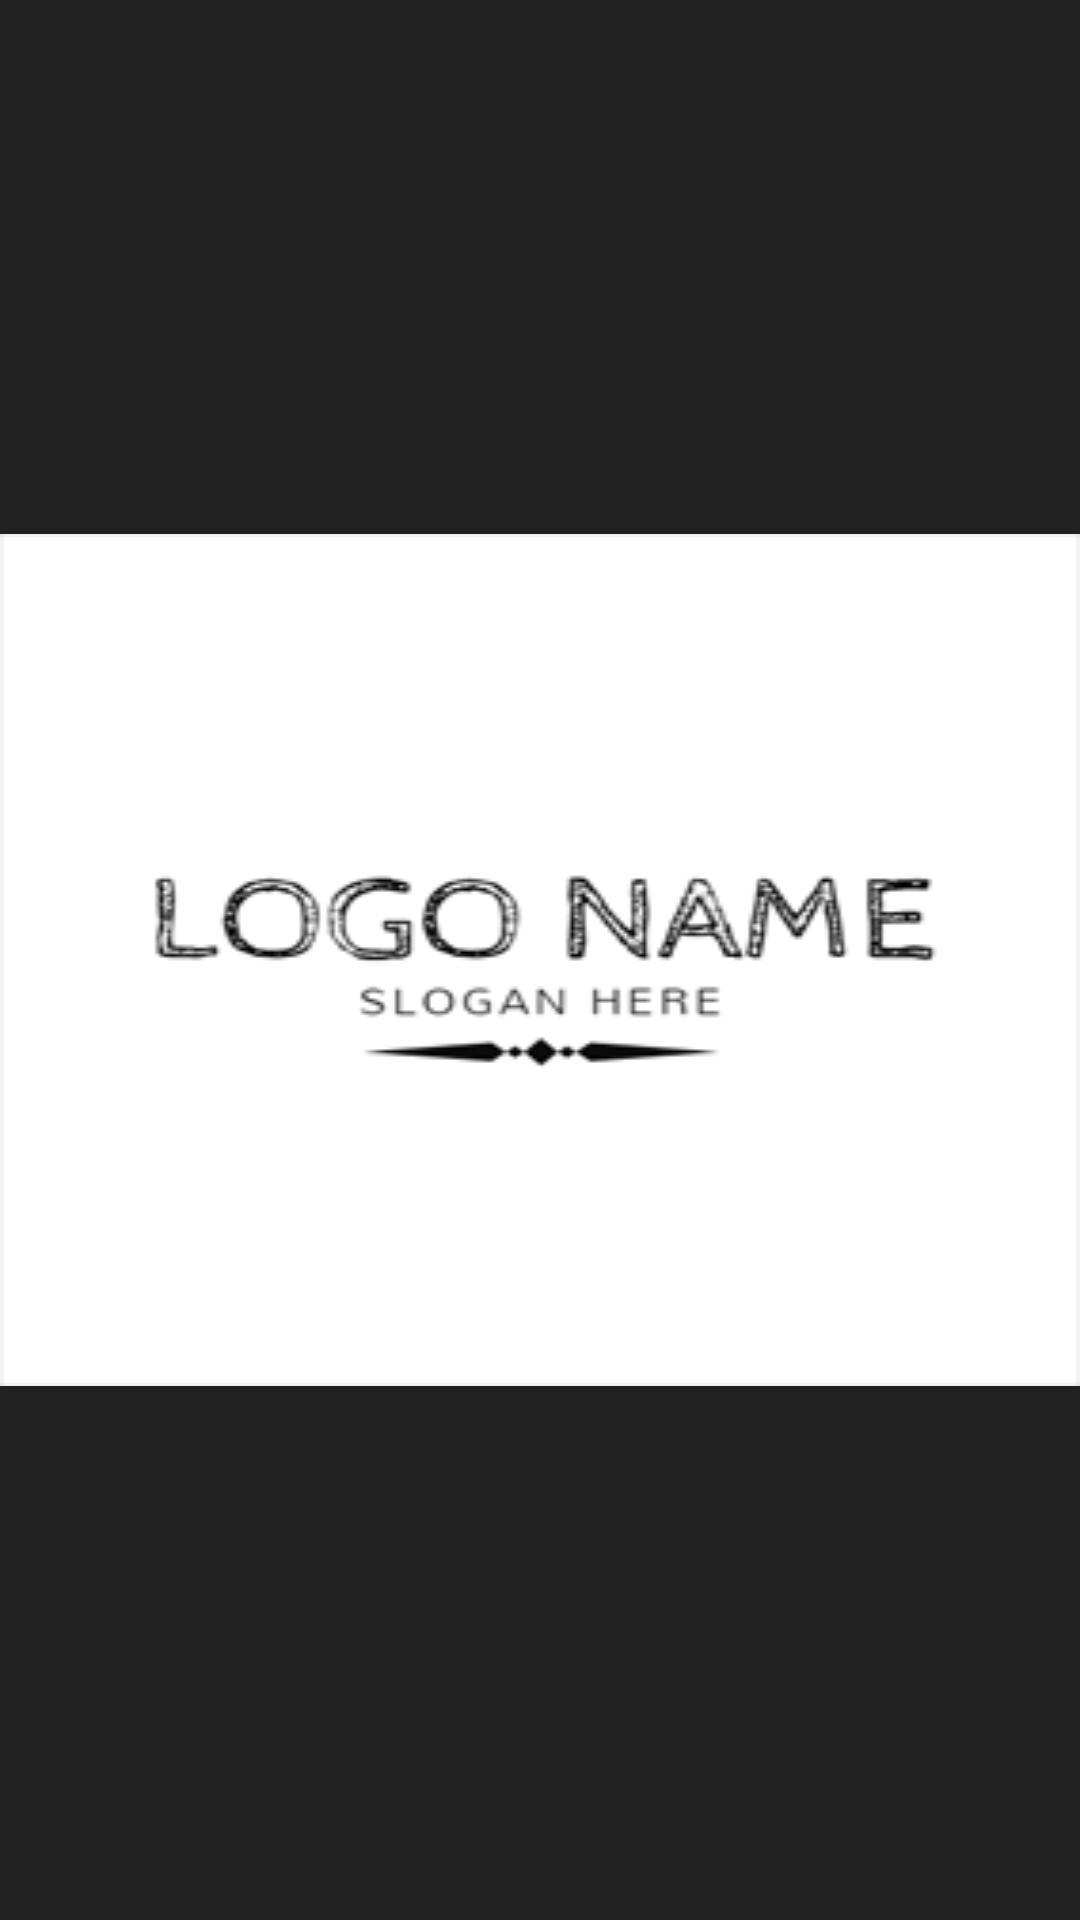

Android layout source for this screen:
<!-- AndroidManifest.xml: application theme AppTheme -->
<!-- res/layout/activity_main.xml -->
<?xml version="1.0" encoding="utf-8"?>

<LinearLayout xmlns:android="http://schemas.android.com/apk/res/android"
    xmlns:tools="http://schemas.android.com/tools"
    android:layout_width="match_parent"
    android:background="@color/colorPrimaryDark"
    android:layout_height="match_parent"
    android:orientation="vertical"
    android:gravity="center"
    tools:context=".MainActivity">

    <ImageView
        android:background="@drawable/logo"
        android:layout_width="match_parent"
        android:layout_height="wrap_content"/>

</LinearLayout>
<!-- resources referenced by this layout -->
<resources>
  <color name="colorPrimaryDark">#212121</color>
  <!-- drawable logo: png bitmap (drawable, 4587 bytes) -->
  <style name="AppTheme" parent="Theme.AppCompat.DayNight.NoActionBar">
          
          <item name="colorPrimary">@color/colorPrimary</item>
          <item name="colorPrimaryDark">@color/colorPrimaryDark</item>
          <item name="colorAccent">@color/colorAccent</item>
  
  
      </style>
  <color name="colorPrimary">#3A3939</color>
  <color name="colorAccent">#fec65c</color>
</resources>
